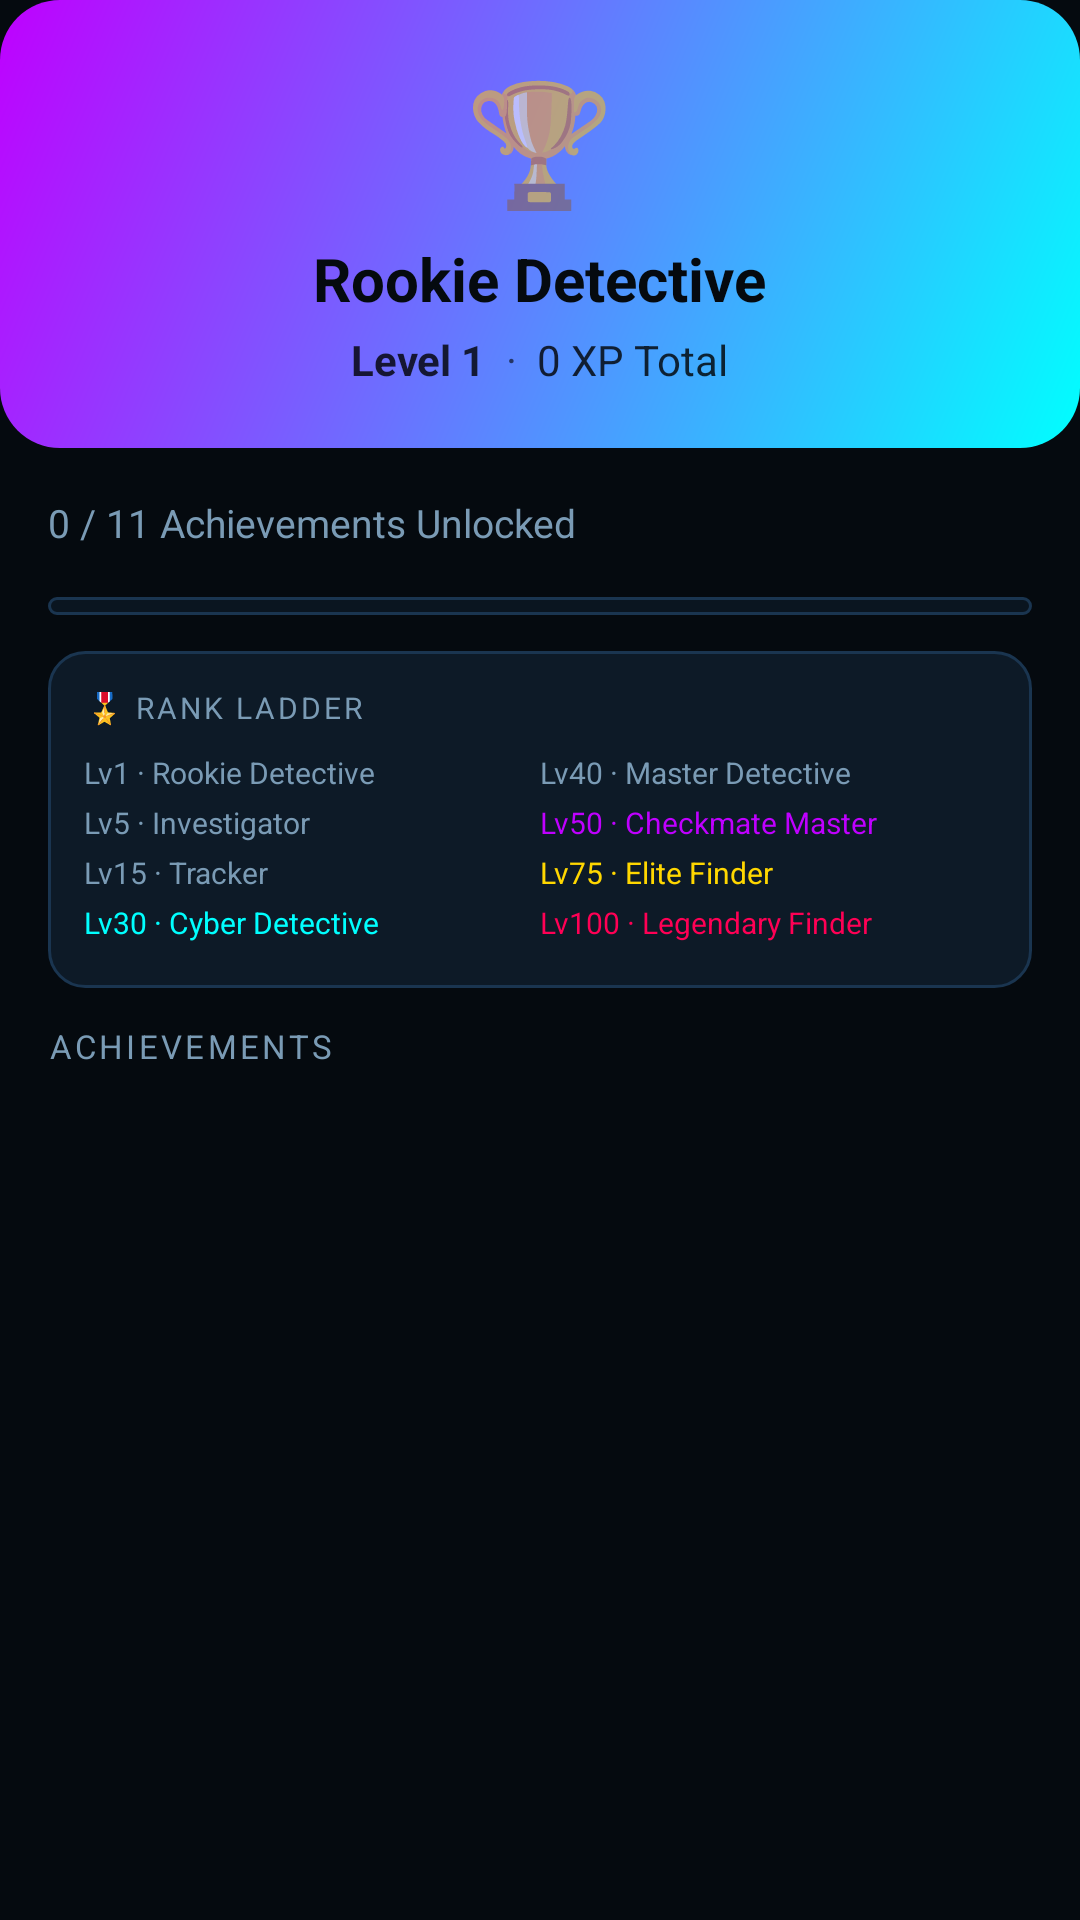

The Android layout XML behind this screen, and the referenced resources:
<!-- AndroidManifest.xml: application theme Theme.YayCheckmate -->
<!-- res/layout/fragment_achievements.xml -->
<?xml version="1.0" encoding="utf-8"?>
<LinearLayout
    xmlns:android="http://schemas.android.com/apk/res/android"
    android:layout_width="match_parent"
    android:layout_height="match_parent"
    android:orientation="vertical"
    android:background="@color/colorBackground">

    
    <LinearLayout
        android:layout_width="match_parent"
        android:layout_height="wrap_content"
        android:background="@drawable/bg_rank_badge"
        android:padding="20dp"
        android:orientation="vertical"
        android:gravity="center">

        <TextView
            android:layout_width="wrap_content"
            android:layout_height="wrap_content"
            android:text="🏆"
            android:textSize="40sp"
            android:gravity="center" />

        <TextView
            android:id="@+id/tvRankName"
            android:layout_width="wrap_content"
            android:layout_height="wrap_content"
            android:text="Rookie Detective"
            android:textColor="@color/colorBackground"
            android:textSize="20sp"
            android:textStyle="bold"
            android:layout_marginTop="6dp" />

        <LinearLayout
            android:layout_width="wrap_content"
            android:layout_height="wrap_content"
            android:orientation="horizontal"
            android:gravity="center_vertical"
            android:layout_marginTop="4dp">

            <TextView
                android:id="@+id/tvLevel"
                android:layout_width="wrap_content"
                android:layout_height="wrap_content"
                android:text="Level 1"
                android:textColor="#CC000000"
                android:textSize="14sp"
                android:textStyle="bold" />

            <TextView
                android:layout_width="wrap_content"
                android:layout_height="wrap_content"
                android:text="  ·  "
                android:textColor="#99000000"
                android:textSize="14sp" />

            <TextView
                android:id="@+id/tvTotalXp"
                android:layout_width="wrap_content"
                android:layout_height="wrap_content"
                android:text="0 XP Total"
                android:textColor="#CC000000"
                android:textSize="14sp" />

        </LinearLayout>

    </LinearLayout>

    
    <LinearLayout
        android:layout_width="match_parent"
        android:layout_height="wrap_content"
        android:orientation="horizontal"
        android:gravity="center_vertical"
        android:padding="16dp">

        <TextView
            android:id="@+id/tvProgress"
            android:layout_width="0dp"
            android:layout_height="wrap_content"
            android:layout_weight="1"
            android:text="0 / 11 Achievements Unlocked"
            android:textColor="@color/colorTextSecondary"
            android:textSize="13sp" />

    </LinearLayout>

    <ProgressBar
        android:id="@+id/progressAchievements"
        style="?android:attr/progressBarStyleHorizontal"
        android:layout_width="match_parent"
        android:layout_height="6dp"
        android:progressDrawable="@drawable/bg_progress_neon"
        android:max="100"
        android:progress="0"
        android:layout_marginStart="16dp"
        android:layout_marginEnd="16dp"
        android:layout_marginBottom="12dp" />

    
    <LinearLayout
        android:layout_width="match_parent"
        android:layout_height="wrap_content"
        android:background="@drawable/bg_card"
        android:padding="12dp"
        android:orientation="vertical"
        android:layout_marginStart="16dp"
        android:layout_marginEnd="16dp"
        android:layout_marginBottom="12dp">

        <TextView
            android:layout_width="wrap_content"
            android:layout_height="wrap_content"
            android:text="🎖️ RANK LADDER"
            android:textColor="@color/colorTextSecondary"
            android:textSize="10sp"
            android:letterSpacing="0.1"
            android:layout_marginBottom="8dp" />

        <LinearLayout
            android:layout_width="match_parent"
            android:layout_height="wrap_content"
            android:orientation="horizontal">

            <LinearLayout android:layout_width="0dp" android:layout_height="wrap_content"
                android:layout_weight="1" android:orientation="vertical">
                <TextView android:layout_width="wrap_content" android:layout_height="wrap_content"
                    android:text="Lv1 · Rookie Detective" android:textColor="@color/colorTextSecondary" android:textSize="10sp" android:layout_marginBottom="3dp"/>
                <TextView android:layout_width="wrap_content" android:layout_height="wrap_content"
                    android:text="Lv5 · Investigator" android:textColor="@color/colorTextSecondary" android:textSize="10sp" android:layout_marginBottom="3dp"/>
                <TextView android:layout_width="wrap_content" android:layout_height="wrap_content"
                    android:text="Lv15 · Tracker" android:textColor="@color/colorTextSecondary" android:textSize="10sp" android:layout_marginBottom="3dp"/>
                <TextView android:layout_width="wrap_content" android:layout_height="wrap_content"
                    android:text="Lv30 · Cyber Detective" android:textColor="@color/colorPrimary" android:textSize="10sp" android:layout_marginBottom="3dp"/>
            </LinearLayout>

            <LinearLayout android:layout_width="0dp" android:layout_height="wrap_content"
                android:layout_weight="1" android:orientation="vertical">
                <TextView android:layout_width="wrap_content" android:layout_height="wrap_content"
                    android:text="Lv40 · Master Detective" android:textColor="@color/colorTextSecondary" android:textSize="10sp" android:layout_marginBottom="3dp"/>
                <TextView android:layout_width="wrap_content" android:layout_height="wrap_content"
                    android:text="Lv50 · Checkmate Master" android:textColor="@color/colorSecondary" android:textSize="10sp" android:layout_marginBottom="3dp"/>
                <TextView android:layout_width="wrap_content" android:layout_height="wrap_content"
                    android:text="Lv75 · Elite Finder" android:textColor="@color/colorWarning" android:textSize="10sp" android:layout_marginBottom="3dp"/>
                <TextView android:layout_width="wrap_content" android:layout_height="wrap_content"
                    android:text="Lv100 · Legendary Finder" android:textColor="@color/colorError" android:textSize="10sp"/>
            </LinearLayout>

        </LinearLayout>

    </LinearLayout>

    
    <TextView
        android:layout_width="wrap_content"
        android:layout_height="wrap_content"
        android:text="ACHIEVEMENTS"
        android:textColor="@color/colorTextSecondary"
        android:textSize="11sp"
        android:letterSpacing="0.1"
        android:layout_marginStart="16dp"
        android:layout_marginBottom="8dp" />

    <androidx.recyclerview.widget.RecyclerView
        android:id="@+id/rvAchievements"
        android:layout_width="match_parent"
        android:layout_height="0dp"
        android:layout_weight="1"
        android:paddingStart="16dp"
        android:paddingEnd="16dp"
        android:paddingBottom="24dp"
        android:clipToPadding="false" />

</LinearLayout>
<!-- resources referenced by this layout -->
<resources>
  <color name="colorBackground">#050A0F</color>
  <color name="colorError">#FF0055</color>
  <color name="colorPrimary">#00FFFF</color>
  <color name="colorSecondary">#BF00FF</color>
  <color name="colorTextSecondary">#7A9BB5</color>
  <color name="colorWarning">#FFD700</color>
  <!-- drawable bg_card (drawable) -->
  <?xml version="1.0" encoding="utf-8"?>
  <shape xmlns:android="http://schemas.android.com/apk/res/android">
      <solid android:color="@color/colorCard" />
      <stroke android:width="1dp" android:color="@color/colorBorder" />
      <corners android:radius="@dimen/card_radius" />
  </shape>
  <!-- drawable bg_rank_badge (drawable) -->
  <?xml version="1.0" encoding="utf-8"?>
  <shape xmlns:android="http://schemas.android.com/apk/res/android">
      <gradient
          android:startColor="@color/colorPrimary"
          android:endColor="@color/colorSecondary"
          android:angle="135" />
      <corners android:radius="20dp" />
  </shape>
  <color name="colorCard">#0D1A27</color>
  <color name="colorBorder">#1A3550</color>
  <dimen name="card_radius">12dp</dimen>
  <color name="colorSurface">#0A1520</color>
  <color name="colorPrimaryDark">#00C8C8</color>
  <color name="colorSecondaryDark">#9900CC</color>
  <color name="colorText">#E8F4FF</color>
  <color name="colorNavBackground">#070D14</color>
  <style name="Widget.YayCheckmate.Button" parent="Widget.MaterialComponents.Button">
          <item name="android:textColor">@color/colorBackground</item>
          <item name="backgroundTint">@color/colorPrimary</item>
          <item name="android:letterSpacing">0.08</item>
          <item name="android:textStyle">bold</item>
          <item name="cornerRadius">8dp</item>
      </style>
  <style name="Widget.YayCheckmate.TextInput" parent="Widget.MaterialComponents.TextInputLayout.OutlinedBox">
          <item name="boxStrokeColor">@color/colorPrimary</item>
          <item name="hintTextColor">@color/colorTextSecondary</item>
          <item name="android:textColorHint">@color/colorTextSecondary</item>
          <item name="boxBackgroundColor">@color/colorSurface</item>
      </style>
  <style name="ThemeOverlay.YayCheckmate.MaterialAlertDialog" parent="ThemeOverlay.MaterialComponents.MaterialAlertDialog">
          <item name="colorSurface">@color/colorSurface</item>
          <item name="colorOnSurface">@color/colorText</item>
          <item name="colorPrimary">@color/colorPrimary</item>
          <item name="android:textColorPrimary">@color/colorText</item>
          <item name="shapeAppearanceMediumComponent">@style/ShapeAppearance.YayCheckmate.MediumComponent</item>
      </style>
  <style name="Widget.YayCheckmate.Snackbar" parent="Widget.MaterialComponents.Snackbar">
          <item name="android:background">@drawable/bg_snackbar</item>
          <item name="snackbarButtonStyle">@style/Widget.YayCheckmate.Button.TextButton.Snackbar</item>
          <item name="android:layout_margin">24dp</item>
      </style>
  <style name="ShapeAppearance.YayCheckmate.MediumComponent" parent="ShapeAppearance.MaterialComponents.MediumComponent">
          <item name="cornerFamily">rounded</item>
          <item name="cornerSize">20dp</item>
      </style>
  <!-- drawable bg_snackbar (drawable) -->
  <?xml version="1.0" encoding="utf-8"?>
  <shape xmlns:android="http://schemas.android.com/apk/res/android">
      <solid android:color="@color/colorSurfaceVariant" />
      <stroke android:width="1dp" android:color="@color/colorPrimary" />
      <corners android:radius="12dp" />
  </shape>
  <style name="Widget.YayCheckmate.Button.TextButton.Snackbar" parent="Widget.MaterialComponents.Button.TextButton">
          <item name="android:textColor">@color/colorPrimary</item>
      </style>
  <color name="colorSurfaceVariant">#0F1E30</color>
</resources>
